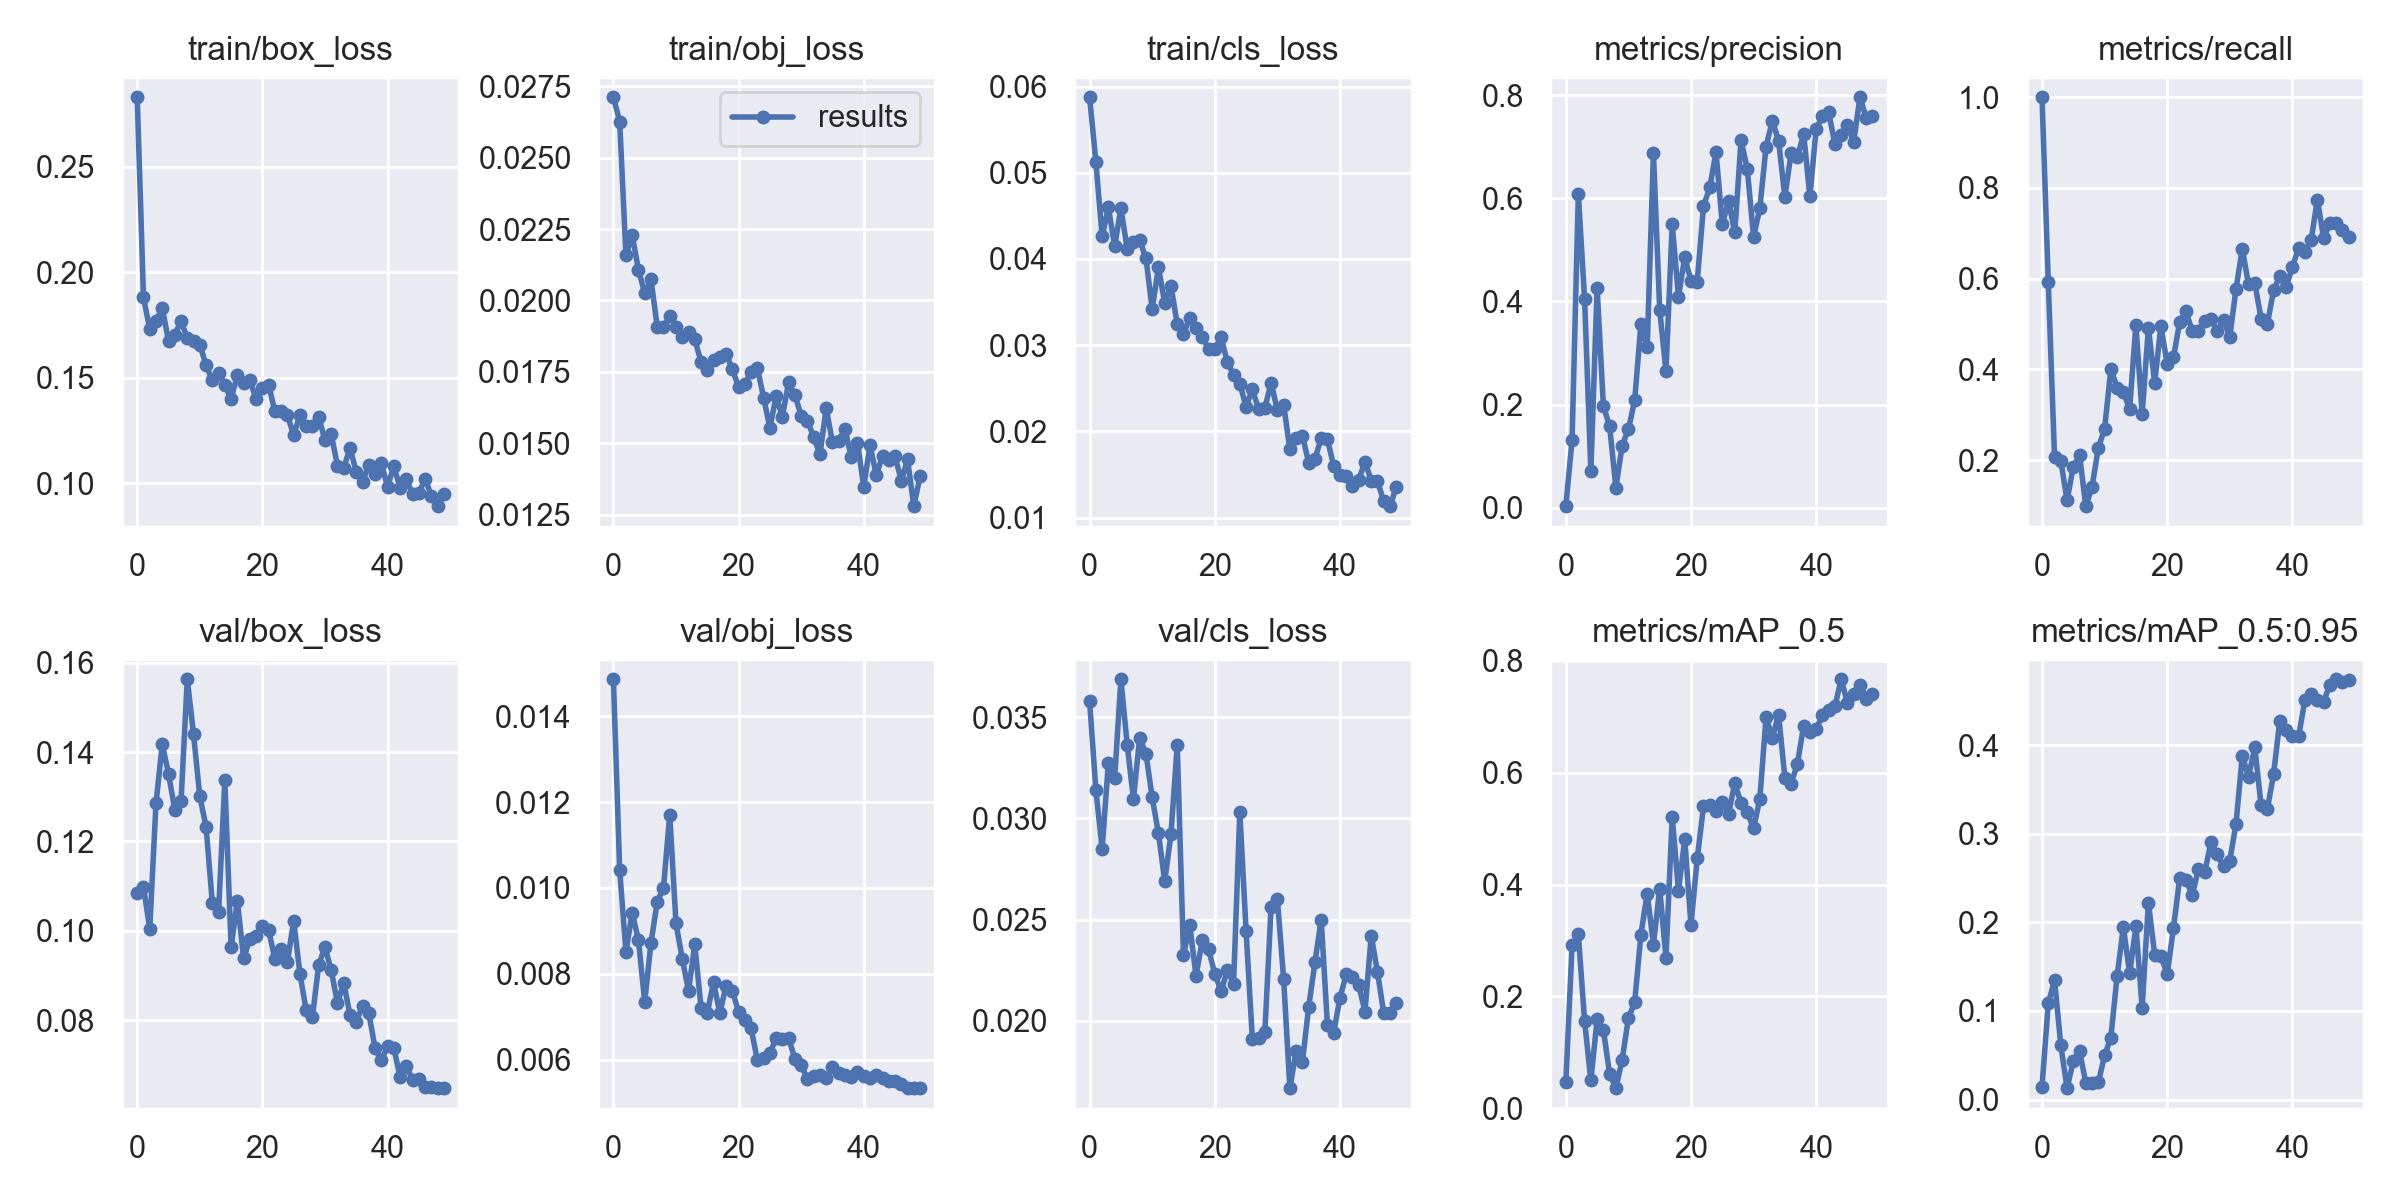

Data behind this chart, as committed beside it:
epoch, train/box_loss, train/obj_loss, train/cls_loss, metrics/precision, metrics/recall, metrics/mAP_0.5, metrics/mAP_0.5:0.95, val/box_loss, val/obj_loss, val/cls_loss, x/lr0, x/lr1, x/lr2
0, 0.283, 0.02712, 0.05876, 0.003215, 1, 0.04621, 0.01475, 0.1085, 0.01486, 0.03578, 0.0816, 0.0046, 0.0046
1, 0.1881, 0.02627, 0.05125, 0.1321, 0.5923, 0.292, 0.1085, 0.1098, 0.01041, 0.0314, 0.06221, 0.009214, 0.009214
2, 0.1731, 0.02158, 0.04263, 0.6082, 0.2057, 0.3109, 0.1348, 0.1004, 0.008513, 0.02851, 0.04264, 0.01364, 0.01364
3, 0.1769, 0.02229, 0.04599, 0.404, 0.1987, 0.156, 0.06137, 0.1285, 0.009417, 0.03275, 0.02287, 0.01787, 0.01787
4, 0.1832, 0.02108, 0.04149, 0.07106, 0.1107, 0.0497, 0.01292, 0.1417, 0.008793, 0.03199, 0.01842, 0.01842, 0.01842
5, 0.1675, 0.02025, 0.04592, 0.4257, 0.1852, 0.159, 0.04328, 0.1352, 0.007344, 0.03688, 0.01842, 0.01842, 0.01842
6, 0.1704, 0.02075, 0.04118, 0.1979, 0.21, 0.1407, 0.05498, 0.1271, 0.008716, 0.03365, 0.01802, 0.01802, 0.01802
7, 0.1769, 0.01907, 0.04194, 0.1578, 0.0982, 0.06109, 0.01863, 0.129, 0.00968, 0.03097, 0.01762, 0.01762, 0.01762
8, 0.1688, 0.01907, 0.04216, 0.03908, 0.1415, 0.03597, 0.01857, 0.1563, 0.01, 0.03398, 0.01723, 0.01723, 0.01723
9, 0.1673, 0.01945, 0.0401, 0.1205, 0.2266, 0.08678, 0.01948, 0.1439, 0.01171, 0.03321, 0.01683, 0.01683, 0.01683
10, 0.1657, 0.01908, 0.03418, 0.1521, 0.2689, 0.161, 0.04995, 0.1301, 0.009173, 0.03104, 0.01644, 0.01644, 0.01644
11, 0.1559, 0.01872, 0.03904, 0.2082, 0.4009, 0.1894, 0.07005, 0.1233, 0.008354, 0.02926, 0.01604, 0.01604, 0.01604
12, 0.1488, 0.01889, 0.03487, 0.3557, 0.3593, 0.3107, 0.1394, 0.1062, 0.007602, 0.0269, 0.01564, 0.01564, 0.01564
13, 0.1523, 0.01864, 0.0369, 0.3108, 0.35, 0.384, 0.1948, 0.1042, 0.008685, 0.02923, 0.01525, 0.01525, 0.01525
14, 0.1464, 0.01785, 0.03244, 0.6874, 0.3128, 0.2929, 0.1424, 0.1337, 0.007215, 0.03363, 0.01485, 0.01485, 0.01485
15, 0.14, 0.01756, 0.03132, 0.384, 0.4976, 0.3928, 0.1954, 0.09628, 0.007096, 0.02324, 0.01446, 0.01446, 0.01446
16, 0.1512, 0.01792, 0.03317, 0.2645, 0.3017, 0.269, 0.1038, 0.1067, 0.007802, 0.02474, 0.01406, 0.01406, 0.01406
17, 0.1474, 0.01802, 0.03203, 0.5493, 0.492, 0.521, 0.2224, 0.09383, 0.007081, 0.02222, 0.01366, 0.01366, 0.01366
18, 0.1488, 0.01814, 0.031, 0.4092, 0.3695, 0.3893, 0.1634, 0.09814, 0.007723, 0.02399, 0.01327, 0.01327, 0.01327
19, 0.1398, 0.01758, 0.02954, 0.4855, 0.496, 0.4813, 0.1622, 0.09886, 0.007607, 0.02354, 0.01287, 0.01287, 0.01287
20, 0.1453, 0.01698, 0.02955, 0.4402, 0.4114, 0.3275, 0.1413, 0.1011, 0.007114, 0.02234, 0.01248, 0.01248, 0.01248
21, 0.1466, 0.01706, 0.0309, 0.4385, 0.4261, 0.4469, 0.1933, 0.1001, 0.006915, 0.02146, 0.01208, 0.01208, 0.01208
22, 0.134, 0.01751, 0.02809, 0.5846, 0.5044, 0.5398, 0.2502, 0.09362, 0.006727, 0.0225, 0.01168, 0.01168, 0.01168
23, 0.1341, 0.01764, 0.02653, 0.6209, 0.5281, 0.5424, 0.2482, 0.09591, 0.005986, 0.02184, 0.01129, 0.01129, 0.01129
24, 0.1321, 0.01659, 0.02554, 0.6895, 0.4842, 0.5318, 0.231, 0.09296, 0.006041, 0.03032, 0.01089, 0.01089, 0.01089
25, 0.1228, 0.01554, 0.02286, 0.5494, 0.4846, 0.5483, 0.2601, 0.1023, 0.006148, 0.02445, 0.0105, 0.0105, 0.0105
26, 0.1321, 0.01664, 0.02489, 0.5943, 0.5075, 0.5258, 0.2568, 0.09035, 0.006505, 0.01913, 0.0101, 0.0101, 0.0101
27, 0.1269, 0.01593, 0.02258, 0.5338, 0.5109, 0.5817, 0.2902, 0.08216, 0.006475, 0.01914, 0.009704, 0.009704, 0.009704
28, 0.1271, 0.01714, 0.02269, 0.7124, 0.4835, 0.5455, 0.2766, 0.08074, 0.006501, 0.01944, 0.009308, 0.009308, 0.009308
29, 0.1314, 0.01668, 0.02565, 0.6567, 0.5092, 0.529, 0.2632, 0.09234, 0.006015, 0.02565, 0.008912, 0.008912, 0.008912
30, 0.1203, 0.01597, 0.02245, 0.5249, 0.4718, 0.5006, 0.2698, 0.09635, 0.005884, 0.02602, 0.008516, 0.008516, 0.008516
31, 0.1231, 0.01579, 0.02311, 0.5806, 0.5774, 0.5534, 0.3111, 0.09111, 0.005544, 0.02208, 0.00812, 0.00812, 0.00812
32, 0.1083, 0.0152, 0.01792, 0.7002, 0.6657, 0.6993, 0.3882, 0.08377, 0.005621, 0.01668, 0.007724, 0.007724, 0.007724
33, 0.1072, 0.01461, 0.01928, 0.75, 0.5874, 0.6628, 0.3642, 0.08835, 0.005654, 0.01852, 0.007328, 0.007328, 0.007328
34, 0.1165, 0.01622, 0.01952, 0.7116, 0.5908, 0.7037, 0.3975, 0.08114, 0.005566, 0.01798, 0.006932, 0.006932, 0.006932
35, 0.1054, 0.01503, 0.01638, 0.6025, 0.5119, 0.5913, 0.3323, 0.07955, 0.005825, 0.02068, 0.006536, 0.006536, 0.006536
36, 0.1005, 0.01508, 0.01678, 0.6871, 0.4999, 0.5805, 0.3275, 0.08322, 0.005688, 0.02289, 0.00614, 0.00614, 0.00614
37, 0.1086, 0.0155, 0.01921, 0.6793, 0.5739, 0.6155, 0.3672, 0.0816, 0.005641, 0.025, 0.005744, 0.005744, 0.005744
38, 0.1044, 0.01452, 0.01909, 0.7249, 0.6062, 0.6845, 0.4277, 0.07375, 0.0056, 0.0198, 0.005348, 0.005348, 0.005348
39, 0.1095, 0.01502, 0.01598, 0.6037, 0.5814, 0.6729, 0.4168, 0.07096, 0.005716, 0.01942, 0.004952, 0.004952, 0.004952
40, 0.09835, 0.01347, 0.01498, 0.7338, 0.6247, 0.6783, 0.4107, 0.07408, 0.005627, 0.02115, 0.004556, 0.004556, 0.004556
41, 0.1081, 0.01493, 0.01485, 0.7598, 0.6684, 0.7026, 0.4098, 0.07383, 0.005575, 0.0223, 0.00416, 0.00416, 0.00416
42, 0.09769, 0.01387, 0.01365, 0.7664, 0.6597, 0.7131, 0.4505, 0.0672, 0.005637, 0.02217, 0.003764, 0.003764, 0.003764
43, 0.1019, 0.01456, 0.01439, 0.7048, 0.6844, 0.7189, 0.4576, 0.06971, 0.005563, 0.02177, 0.003368, 0.003368, 0.003368
44, 0.09472, 0.01439, 0.01646, 0.7223, 0.7744, 0.7672, 0.4506, 0.06663, 0.005492, 0.02046, 0.002972, 0.002972, 0.002972
45, 0.09547, 0.01453, 0.0143, 0.7426, 0.6894, 0.7254, 0.4492, 0.06675, 0.005514, 0.02421, 0.002576, 0.002576, 0.002576
46, 0.102, 0.01369, 0.01425, 0.7093, 0.7223, 0.7415, 0.4682, 0.06502, 0.005434, 0.02241, 0.00218, 0.00218, 0.00218
47, 0.09404, 0.01443, 0.01189, 0.7957, 0.7229, 0.7578, 0.4743, 0.06505, 0.005336, 0.02038, 0.001784, 0.001784, 0.001784
48, 0.08906, 0.01279, 0.01132, 0.7562, 0.7072, 0.7325, 0.4712, 0.06478, 0.005338, 0.02039, 0.001388, 0.001388, 0.001388
49, 0.09481, 0.01384, 0.01355, 0.7595, 0.6927, 0.7407, 0.4741, 0.06474, 0.005337, 0.02091, 0.000992, 0.000992, 0.000992
